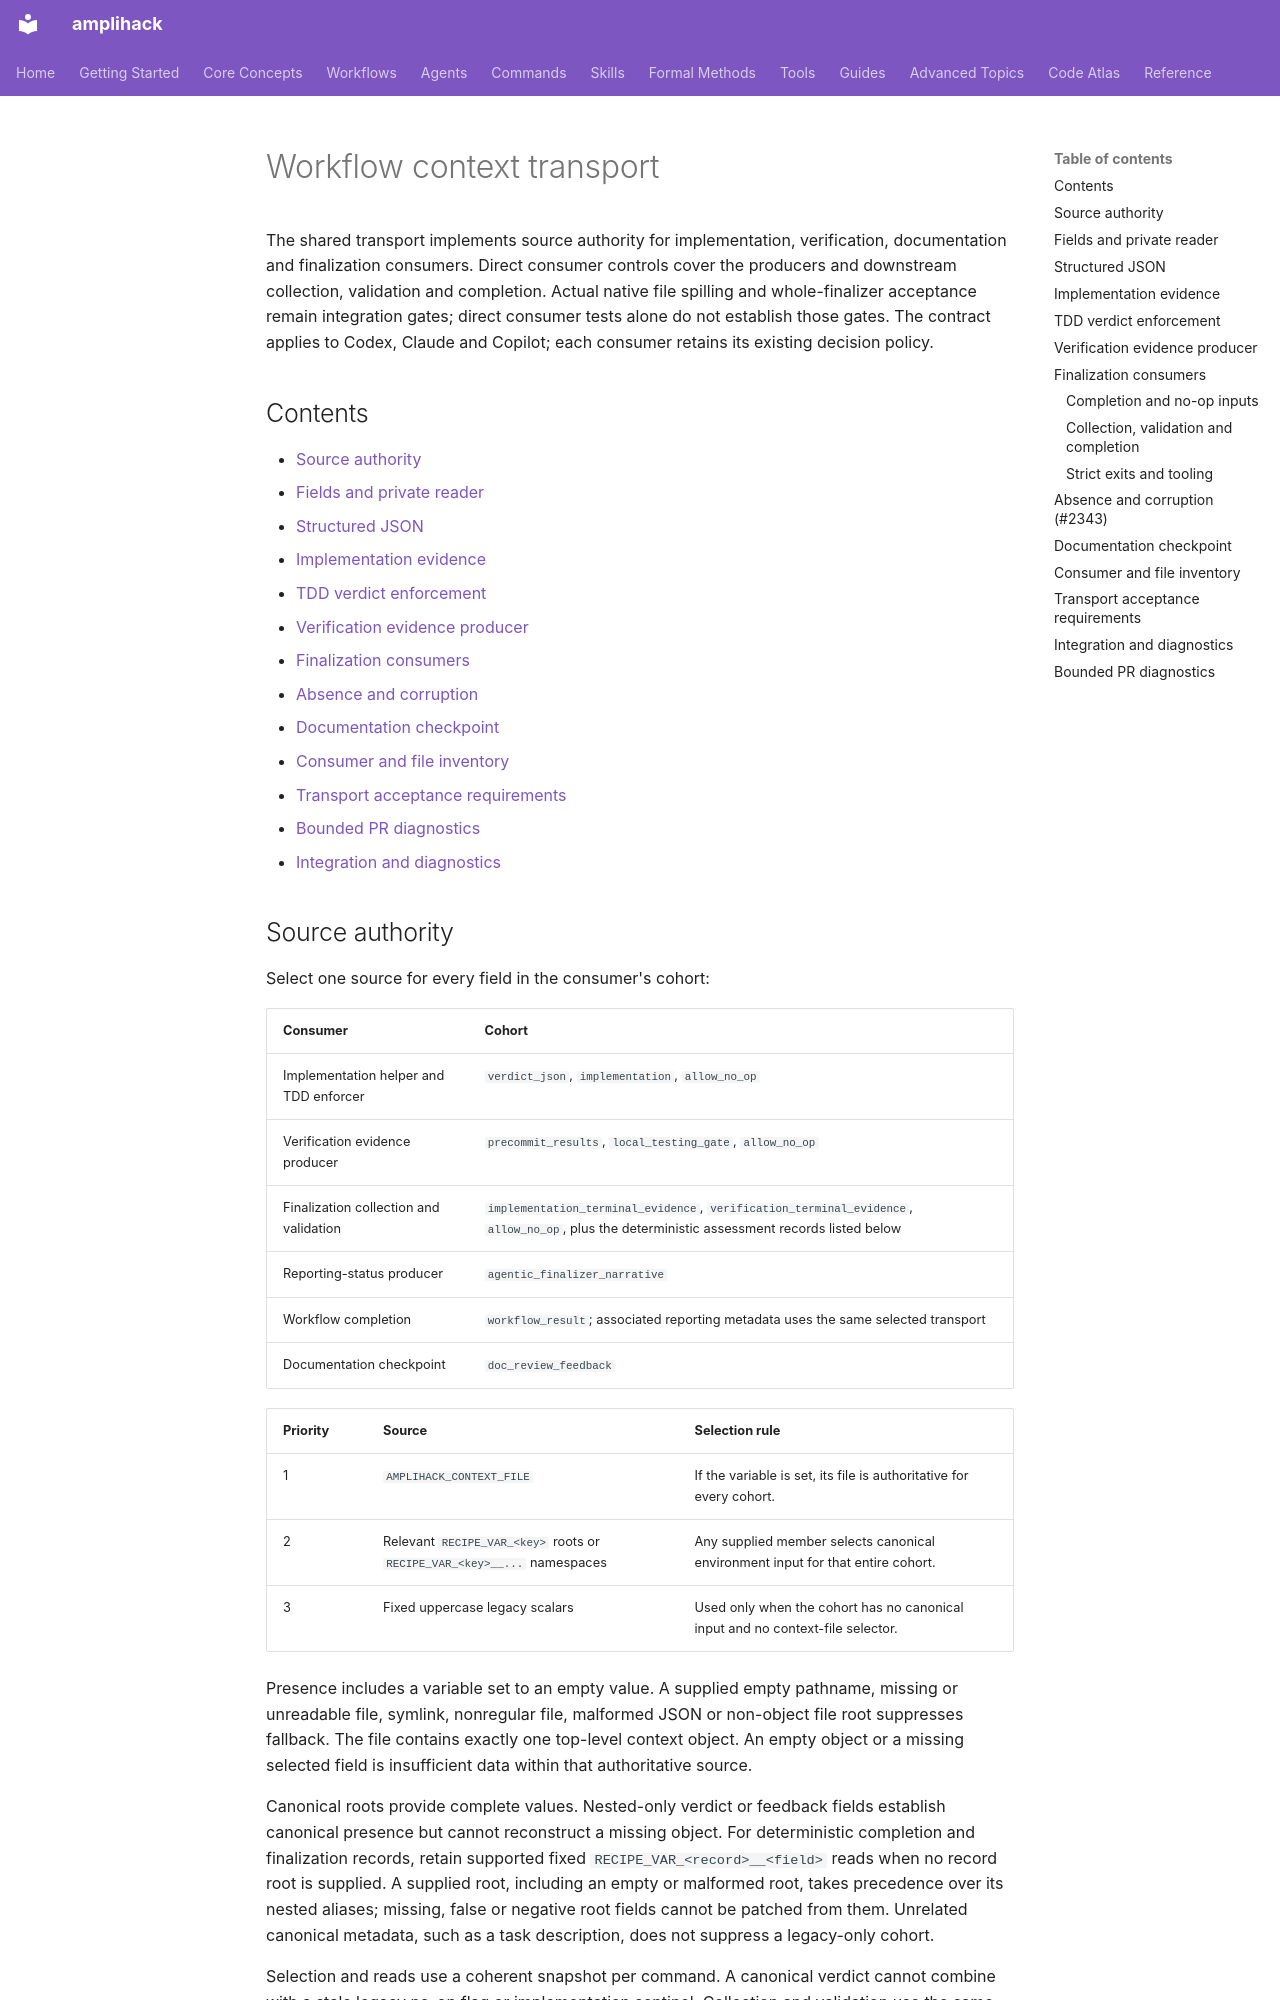

repository: rysweet/amplihack-rs · page: reference/workflow-context-transport/index.html · generator: mkdocs

---
title: Workflow context transport
description: Source authority for verifier, completion, documentation and finalization consumers.
type: reference
updated: 2026-10-09
---

# Workflow context transport

The shared transport implements source authority for implementation, verification,
documentation and finalization consumers. Direct consumer controls cover the
producers and downstream collection, validation and completion. Actual native
file spilling and whole-finalizer acceptance remain integration gates; direct
consumer tests alone do not establish those gates.
The contract applies to Codex, Claude and Copilot; each consumer retains its
existing decision policy.

## Contents

- [Source authority](#source-authority)
- [Fields and private reader](#fields-and-private-reader)
- [Structured JSON](#structured-json)
- [Implementation evidence](#implementation-evidence)
- [TDD verdict enforcement](#tdd-verdict-enforcement)
- [Verification evidence producer](#verification-evidence-producer)
- [Finalization consumers](#finalization-consumers)
- [Absence and corruption](#absence-and-corruption-2343)
- [Documentation checkpoint](#documentation-checkpoint)
- [Consumer and file inventory](#consumer-and-file-inventory)
- [Transport acceptance requirements](#transport-acceptance-requirements)
- [Bounded PR diagnostics](#bounded-pr-diagnostics)
- [Integration and diagnostics](#integration-and-diagnostics)

## Source authority

Select one source for every field in the consumer's cohort:

| Consumer | Cohort |
| --- | --- |
| Implementation helper and TDD enforcer | `verdict_json`, `implementation`, `allow_no_op` |
| Verification evidence producer | `precommit_results`, `local_testing_gate`, `allow_no_op` |
| Finalization collection and validation | `implementation_terminal_evidence`, `verification_terminal_evidence`, `allow_no_op`, plus the deterministic assessment records listed below |
| Reporting-status producer | `agentic_finalizer_narrative` |
| Workflow completion | `workflow_result`; associated reporting metadata uses the same selected transport |
| Documentation checkpoint | `doc_review_feedback` |

| Priority | Source | Selection rule |
| --- | --- | --- |
| 1 | `AMPLIHACK_CONTEXT_FILE` | If the variable is set, its file is authoritative for every cohort. |
| 2 | Relevant `RECIPE_VAR_<key>` roots or `RECIPE_VAR_<key>__...` namespaces | Any supplied member selects canonical environment input for that entire cohort. |
| 3 | Fixed uppercase legacy scalars | Used only when the cohort has no canonical input and no context-file selector. |

Presence includes a variable set to an empty value. A supplied empty pathname,
missing or unreadable file, symlink, nonregular file, malformed JSON or non-object
file root suppresses fallback. The file contains exactly one top-level context
object. An empty object or a missing selected field is insufficient data within
that authoritative source.

Canonical roots provide complete values. Nested-only verdict or feedback fields
establish canonical presence but cannot reconstruct a missing object. For
deterministic completion and finalization records, retain supported fixed
`RECIPE_VAR_<record>__<field>` reads when no record root is supplied. A supplied
root, including an empty or malformed root, takes precedence over its nested
aliases; missing, false or negative root fields cannot be patched from them.
Unrelated canonical metadata, such as a task description, does not suppress a
legacy-only cohort.

Selection and reads use a coherent snapshot per command. A canonical verdict
cannot combine with a stale legacy no-op flag or implementation sentinel.
Collection and validation use the same completion resolver and authority rules.
Parse errors, absent fields and negative values never authorize a lower-priority
lookup. No-op and completion fields cannot be assembled across sources.

Each consumer selects its own private cohort. An inherited
`WORKFLOW_CONTEXT_COHORT` cannot change the implementation helper or enforcer's
authority. Scalar capture retains trailing newlines and newline-only data.
The enforcer and finalization resolver keep exact token comparisons; the
implementation and verification producers retain their existing case-folding
no-op normalization. Verification requires the strict structured receipts
described below.
